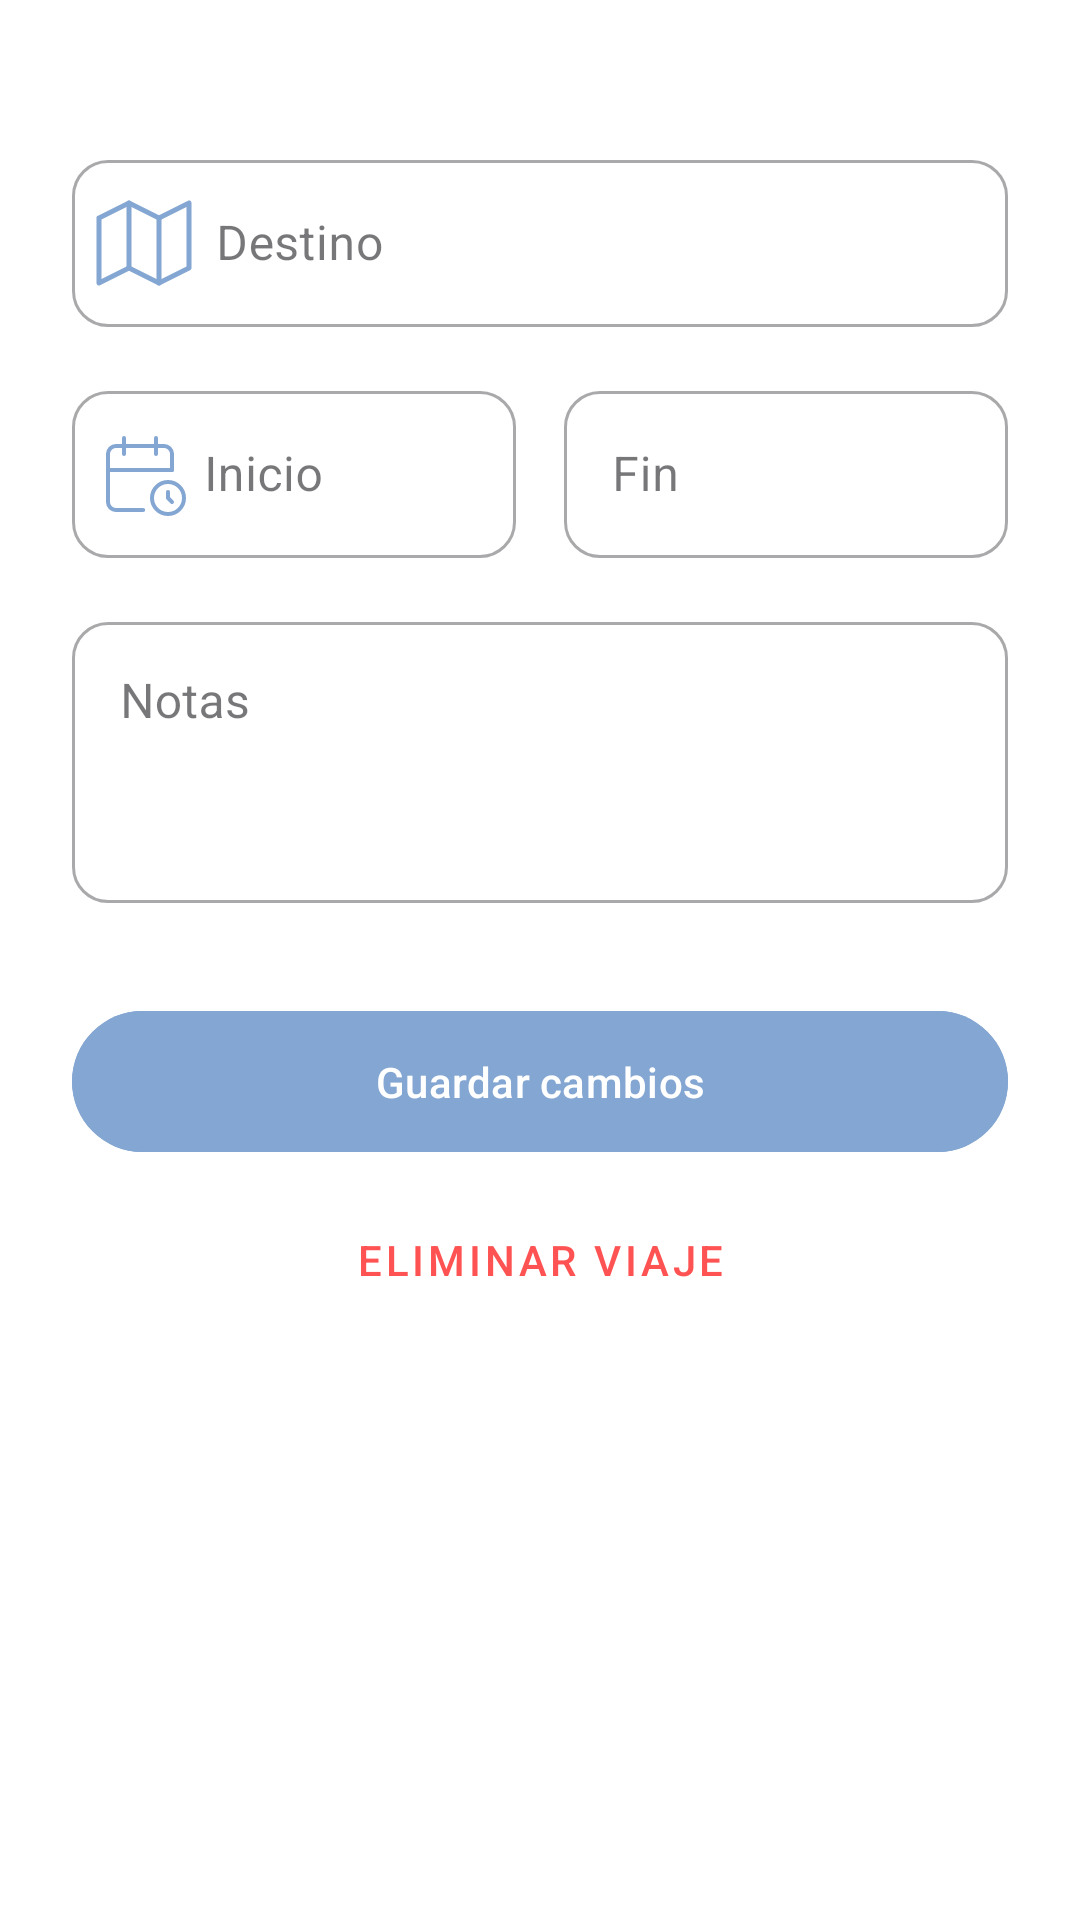

Write the Android layout XML for this screen, with the resource values it uses.
<!-- AndroidManifest.xml: application theme Theme.TripPlanner -->
<!-- res/layout/fragment_itinerary.xml -->
<?xml version="1.0" encoding="utf-8"?>
<ScrollView xmlns:android="http://schemas.android.com/apk/res/android"
    xmlns:app="http://schemas.android.com/apk/res-auto"
    android:layout_width="match_parent"
    android:layout_height="match_parent"
    android:background="@android:color/white">

    <androidx.constraintlayout.widget.ConstraintLayout
        android:layout_width="match_parent"
        android:layout_height="wrap_content"
        android:padding="24dp">

        <com.google.android.material.textfield.TextInputLayout
            android:id="@+id/tilTripDestination"
            style="@style/Widget.MaterialComponents.TextInputLayout.OutlinedBox"
            android:layout_width="match_parent"
            android:layout_height="wrap_content"
            android:layout_marginTop="24dp"
            android:hint="Destino"
            app:startIconDrawable="@drawable/ic_tab_map"
            app:startIconTint="@color/primary_app"
            app:boxCornerRadiusTopStart="12dp"
            app:boxCornerRadiusTopEnd="12dp"
            app:boxCornerRadiusBottomStart="12dp"
            app:boxCornerRadiusBottomEnd="12dp"
            app:layout_constraintTop_toTopOf="parent">

            <com.google.android.material.textfield.TextInputEditText
                android:id="@+id/etTripDestination"
                android:layout_width="match_parent"
                android:layout_height="wrap_content"
                android:paddingStart="48dp"/>
        </com.google.android.material.textfield.TextInputLayout>

        <LinearLayout
            android:id="@+id/layoutDates"
            android:layout_width="match_parent"
            android:layout_height="wrap_content"
            android:layout_marginTop="16dp"
            android:orientation="horizontal"
            app:layout_constraintTop_toBottomOf="@id/tilTripDestination">

            <com.google.android.material.textfield.TextInputLayout
                android:id="@+id/tilStartDate"
                style="@style/Widget.MaterialComponents.TextInputLayout.OutlinedBox"
                android:layout_width="0dp"
                android:layout_height="wrap_content"
                android:layout_weight="1"
                android:layout_marginEnd="8dp"
                android:hint="Inicio"
                app:startIconDrawable="@drawable/ic_calendar"
                app:startIconTint="@color/primary_app"
                app:boxCornerRadiusTopStart="12dp"
                app:boxCornerRadiusTopEnd="12dp"
                app:boxCornerRadiusBottomStart="12dp"
                app:boxCornerRadiusBottomEnd="12dp">

                <com.google.android.material.textfield.TextInputEditText
                    android:id="@+id/etStartDate"
                    android:layout_width="match_parent"
                    android:layout_height="wrap_content"
                    android:focusable="false"
                    android:paddingStart="44dp"/>
            </com.google.android.material.textfield.TextInputLayout>

            <com.google.android.material.textfield.TextInputLayout
                android:id="@+id/tilEndDate"
                style="@style/Widget.MaterialComponents.TextInputLayout.OutlinedBox"
                android:layout_width="0dp"
                android:layout_height="wrap_content"
                android:layout_weight="1"
                android:layout_marginStart="8dp"
                android:hint="Fin"
                app:boxCornerRadiusTopStart="12dp"
                app:boxCornerRadiusTopEnd="12dp"
                app:boxCornerRadiusBottomStart="12dp"
                app:boxCornerRadiusBottomEnd="12dp">

                <com.google.android.material.textfield.TextInputEditText
                    android:id="@+id/etEndDate"
                    android:layout_width="match_parent"
                    android:layout_height="wrap_content"
                    android:focusable="false"/>
            </com.google.android.material.textfield.TextInputLayout>
        </LinearLayout>

        <com.google.android.material.textfield.TextInputLayout
            android:id="@+id/tilTripNotes"
            style="@style/Widget.MaterialComponents.TextInputLayout.OutlinedBox"
            android:layout_width="match_parent"
            android:layout_height="wrap_content"
            android:layout_marginTop="16dp"
            android:hint="Notas"
            app:boxCornerRadiusTopStart="12dp"
            app:boxCornerRadiusTopEnd="12dp"
            app:boxCornerRadiusBottomStart="12dp"
            app:boxCornerRadiusBottomEnd="12dp"
            app:layout_constraintTop_toBottomOf="@id/layoutDates">

            <com.google.android.material.textfield.TextInputEditText
                android:id="@+id/etTripNotes"
                android:layout_width="match_parent"
                android:layout_height="wrap_content"
                android:minLines="3"
                android:gravity="top"/>
        </com.google.android.material.textfield.TextInputLayout>

        <com.google.android.material.button.MaterialButton
            android:id="@+id/btnSaveChanges"
            android:layout_width="match_parent"
            android:layout_height="55dp"
            android:layout_marginTop="32dp"
            android:text="Guardar cambios"
            android:textAllCaps="false"
            app:cornerRadius="28dp"
            android:backgroundTint="@color/primary_app"
            app:layout_constraintTop_toBottomOf="@id/tilTripNotes"/>

        <com.google.android.material.button.MaterialButton
            android:id="@+id/btnDeleteTrip"
            style="@style/Widget.MaterialComponents.Button.TextButton"
            android:layout_width="wrap_content"
            android:layout_height="wrap_content"
            android:layout_marginTop="8dp"
            android:text="Eliminar viaje"
            android:textColor="#FF5252"
            app:layout_constraintTop_toBottomOf="@id/btnSaveChanges"
            app:layout_constraintStart_toStartOf="parent"
            app:layout_constraintEnd_toEndOf="parent"/>

    </androidx.constraintlayout.widget.ConstraintLayout>
</ScrollView>
<!-- resources referenced by this layout -->
<resources>
  <color name="primary_app">#84a6d2</color>
  <!-- drawable ic_calendar (drawable) -->
  <vector xmlns:android="http://schemas.android.com/apk/res/android"
      android:width="32dp"
      android:height="32dp"
      android:viewportWidth="24"
      android:viewportHeight="24">
    <path
        android:pathData="M11.795,21h-6.795a2,2 0,0 1,-2 -2v-12a2,2 0,0 1,2 -2h12a2,2 0,0 1,2 2v4"
        android:strokeLineJoin="round"
        android:strokeWidth="1"
        android:fillColor="#00000000"
        android:strokeColor="#000000"
        android:strokeLineCap="round"/>
    <path
        android:pathData="M18,18m-4,0a4,4 0,1 0,8 0a4,4 0,1 0,-8 0"
        android:strokeLineJoin="round"
        android:strokeWidth="1"
        android:fillColor="#00000000"
        android:strokeColor="#000000"
        android:strokeLineCap="round"/>
    <path
        android:pathData="M15,3v4"
        android:strokeLineJoin="round"
        android:strokeWidth="1"
        android:fillColor="#00000000"
        android:strokeColor="#000000"
        android:strokeLineCap="round"/>
    <path
        android:pathData="M7,3v4"
        android:strokeLineJoin="round"
        android:strokeWidth="1"
        android:fillColor="#00000000"
        android:strokeColor="#000000"
        android:strokeLineCap="round"/>
    <path
        android:pathData="M3,11h16"
        android:strokeLineJoin="round"
        android:strokeWidth="1"
        android:fillColor="#00000000"
        android:strokeColor="#000000"
        android:strokeLineCap="round"/>
    <path
        android:pathData="M18,16.496v1.504l1,1"
        android:strokeLineJoin="round"
        android:strokeWidth="1"
        android:fillColor="#00000000"
        android:strokeColor="#000000"
        android:strokeLineCap="round"/>
  </vector>
  <!-- drawable ic_tab_map (drawable) -->
  <vector xmlns:android="http://schemas.android.com/apk/res/android"
      android:width="40dp"
      android:height="40dp"
      android:viewportWidth="24"
      android:viewportHeight="24">
    <path
        android:pathData="M3,7l6,-3l6,3l6,-3v13l-6,3l-6,-3l-6,3v-13"
        android:strokeLineJoin="round"
        android:strokeWidth="1"
        android:fillColor="#00000000"
        android:strokeColor="#000000"
        android:strokeLineCap="round"/>
    <path
        android:pathData="M9,4v13"
        android:strokeLineJoin="round"
        android:strokeWidth="1"
        android:fillColor="#00000000"
        android:strokeColor="#000000"
        android:strokeLineCap="round"/>
    <path
        android:pathData="M15,7v13"
        android:strokeLineJoin="round"
        android:strokeWidth="1"
        android:fillColor="#00000000"
        android:strokeColor="#000000"
        android:strokeLineCap="round"/>
  </vector>
  <style name="Theme.TripPlanner" parent="Base.Theme.TripPlanner" />
  <style name="Base.Theme.TripPlanner" parent="Theme.Material3.DayNight.NoActionBar">
          
          <item name="colorPrimary">@color/primary_app</item>
          <item name="colorPrimaryContainer">@color/primary_app</item>
          <item name="colorSecondary">@color/secondary_app</item>
          <item name="colorAccent">@color/secondary_app</item>
      </style>
  <color name="secondary_app">#1F476A</color>
</resources>
